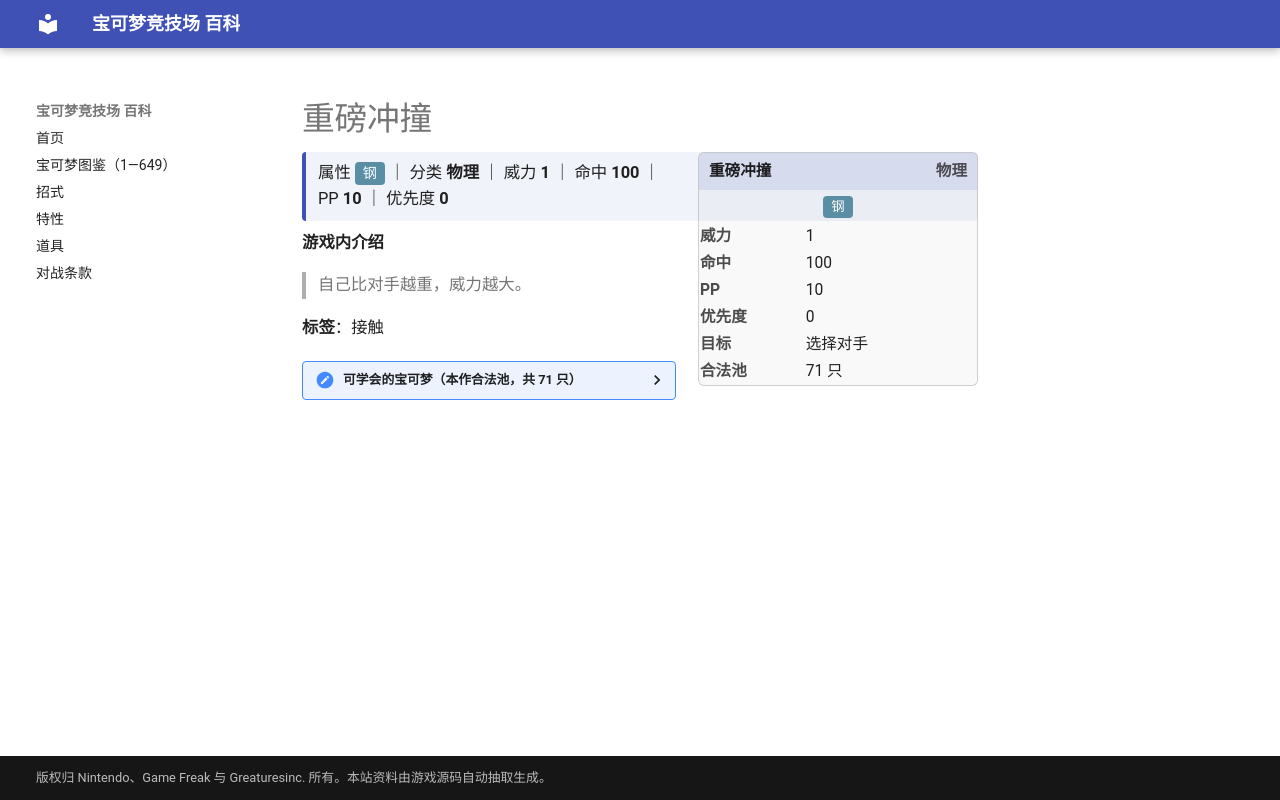

repository: nanmoboys/pkmn-arena-wiki · page: moves/重磅冲撞/index.html · generator: mkdocs

# 重磅冲撞

<div class="infobox">
<div class="ib-h"><span>重磅冲撞</span><span class="ib-no">物理</span></div>
<div class="ib-ty"><span class="tp" style="background:#5A8EA5">钢</span></div>
<table class="ib-t"><tr><th>威力</th><td>1</td></tr><tr><th>命中</th><td>100</td></tr><tr><th>PP</th><td>10</td></tr><tr><th>优先度</th><td>0</td></tr><tr><th>目标</th><td>选择对手</td></tr><tr><th>合法池</th><td>71 只</td></tr></table></div>
<div class="head-stat">属性 <span class="tp" style="background:#5A8EA5">钢</span> ｜ 分类 <b>物理</b> ｜ 威力 <b>1</b> ｜ 命中 <b>100</b> ｜ PP <b>10</b> ｜ 优先度 <b>0</b></div>

**游戏内介绍**

> 自己比对手越重，威力越大。

**标签**：接触

<details class="pool"><summary>可学会的宝可梦（本作合法池，共 71 只）</summary>

<p>腕力、豪力、怪力、隆隆石、隆隆岩、小磁怪、三合一磁怪、大岩蛇、独角犀牛、钻角犀兽、卡比兽、梦幻、佛烈托斯、大钢蛇、小小象、顿甲、大奶罐、班基拉斯、请假王、幕下力士、铁掌力士、朝北鼻、可可多拉、可多拉、波士可多拉、吼吼鲸、吼鲸王、呆火驼、喷火驼、煤炭龟、帝牙海狮、金属怪、巨金怪、雷吉洛克、雷吉艾斯、雷吉斯奇鲁、盖欧卡、固拉多、草苗龟、树林龟、土台龟、战槌龙、盾甲龙、护城龙、铜镜怪、青铜钟、河马兽、自爆磁怪、超甲狂犀、象牙猪、大朝北鼻、帝牙卢卡、帕路奇亚、席多蓝恩、雷吉奇卡斯、阿尔宙斯、暖暖猪、炒炒猪、炎武王、石丸子、地幔岩、庞岩怪、岩殿居蟹、坚果哑铃、麻麻鳗鱼王、喷嚏熊、冻原熊、泥偶小人、泥偶巨人、勾帕路翁、代拉基翁</p>

</details>
